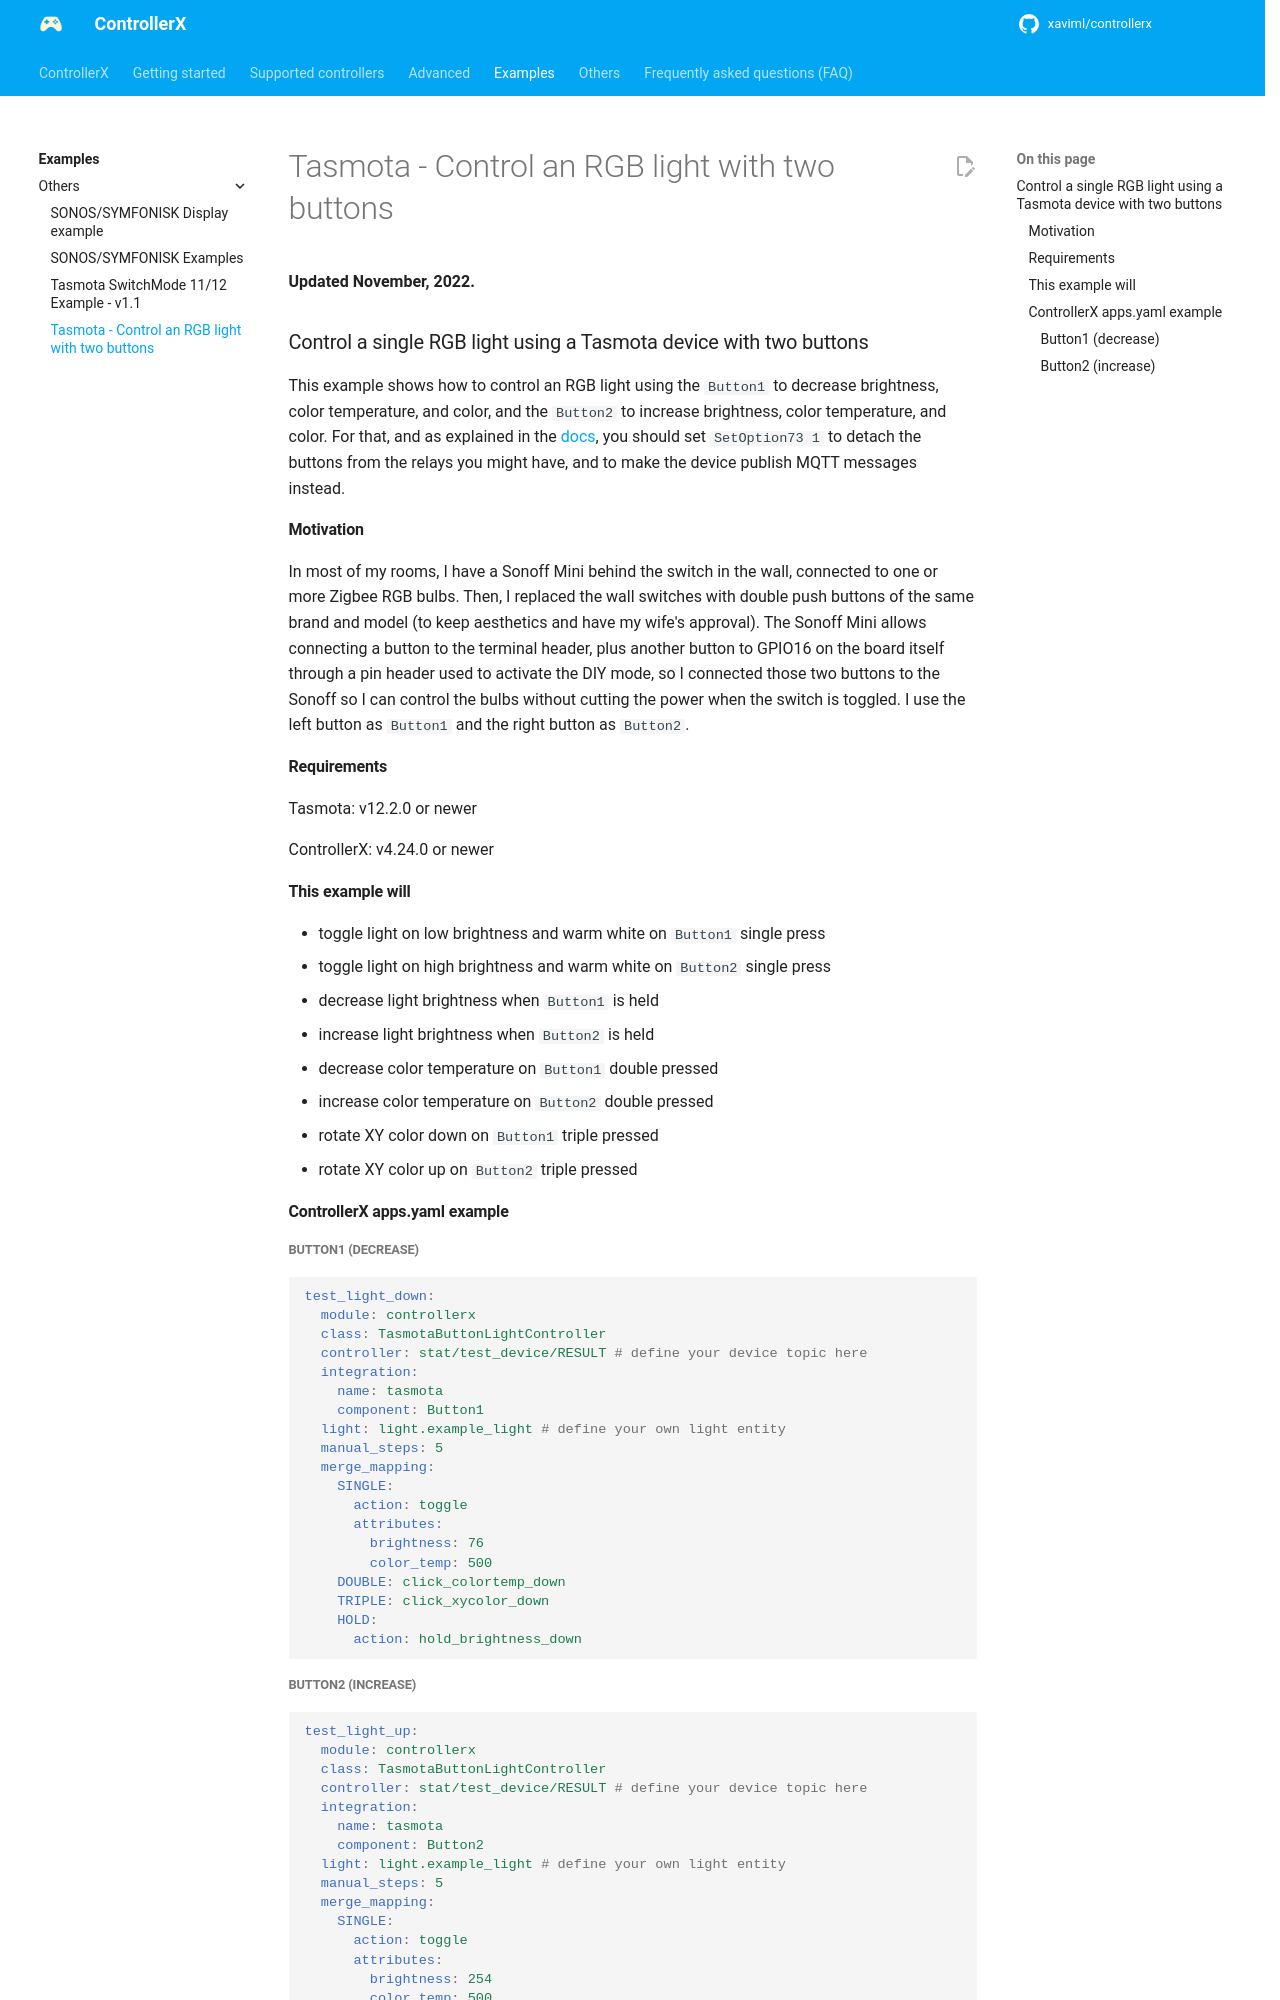

repository: xaviml/controllerx · page: examples/tasmota-double-button/index.html · generator: mkdocs

---
title: Tasmota - Control an RGB light with two buttons
description: Control an RGB light with a Tasmota device with two buttons, using single, double and triple presses and holds.
---

**Updated November, 2022.**

### Control a single RGB light using a Tasmota device with two buttons

This example shows how to control an RGB light using the `Button1` to decrease brightness, color temperature, and color, and the `Button2` to increase brightness, color temperature, and color.
For that, and as explained in the [docs](../controllers/TasmotaButton.md), you should set `SetOption73 1` to detach the buttons from the relays you might have, and to make the device publish MQTT messages instead.

#### Motivation

In most of my rooms, I have a Sonoff Mini behind the switch in the wall, connected to one or more Zigbee RGB bulbs. Then, I replaced the wall switches with double push buttons of the same brand and model (to keep aesthetics and have my wife's approval). The Sonoff Mini allows connecting a button to the terminal header, plus another button to GPIO16 on the board itself through a pin header used to activate the DIY mode, so I connected those two buttons to the Sonoff so I can control the bulbs without cutting the power when the switch is toggled.
I use the left button as `Button1` and the right button as `Button2`.

#### Requirements

Tasmota: v12.2.0 or newer

ControllerX: v4.24.0 or newer

#### This example will

- toggle light on low brightness and warm white on `Button1` single press
- toggle light on high brightness and warm white on `Button2` single press
- decrease light brightness when `Button1` is held
- increase light brightness when `Button2` is held
- decrease color temperature on `Button1` double pressed
- increase color temperature on `Button2` double pressed
- rotate XY color down on `Button1` triple pressed
- rotate XY color up on `Button2` triple pressed

#### ControllerX apps.yaml example

##### Button1 (decrease)

```yaml
test_light_down:
  module: controllerx
  class: TasmotaButtonLightController
  controller: stat/test_device/RESULT # define your device topic here
  integration:
    name: tasmota
    component: Button1
  light: light.example_light # define your own light entity
  manual_steps: 5
  merge_mapping:
    SINGLE:
      action: toggle
      attributes:
        brightness: 76
        color_temp: 500
    DOUBLE: click_colortemp_down
    TRIPLE: click_xycolor_down
    HOLD:
      action: hold_brightness_down
```
